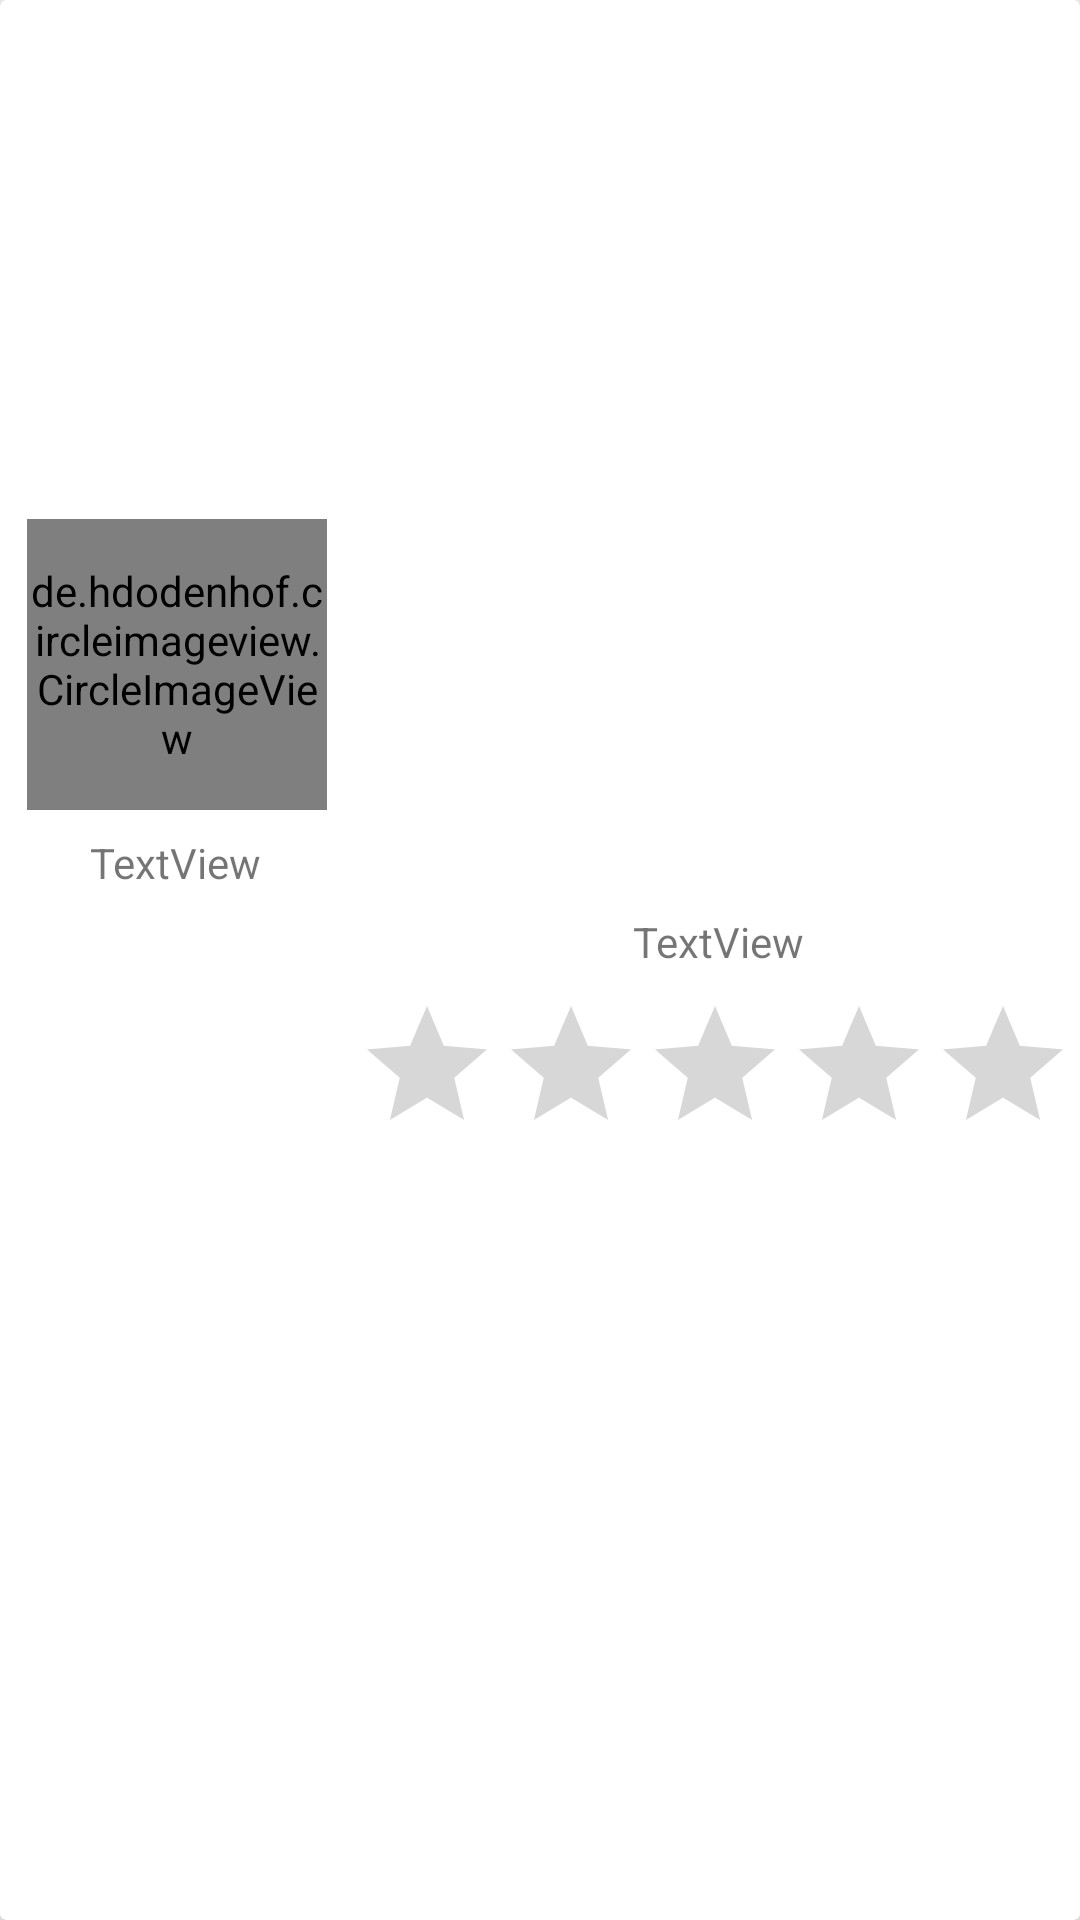

Produce the Android XML layout that renders to this screen, including the resource entries it uses.
<!-- AndroidManifest.xml: application theme AppTheme -->
<!-- res/layout/custom_score_friend.xml -->
<?xml version="1.0" encoding="utf-8"?>
<android.support.v7.widget.CardView
    xmlns:android="http://schemas.android.com/apk/res/android"
    xmlns:app="http://schemas.android.com/apk/res-auto"
    xmlns:tools="http://schemas.android.com/tools"
    android:layout_width="match_parent"
    android:layout_height="180dp"
    >

    <android.support.constraint.ConstraintLayout
        android:layout_width="match_parent"
        android:layout_height="match_parent"
        android:minHeight="125dp">

        <de.hdodenhof.circleimageview.CircleImageView
            android:id="@+id/circle_image_view_score_friendID"
            android:layout_width="100dp"
            android:layout_height="97dp"
            android:layout_marginStart="8dp"
            android:layout_marginTop="8dp"
            android:layout_marginEnd="8dp"
            android:layout_marginBottom="8dp"
            app:layout_constraintBottom_toBottomOf="parent"
            app:layout_constraintEnd_toStartOf="@+id/guideline4"
            app:layout_constraintHorizontal_bias="0.4"
            app:layout_constraintStart_toStartOf="parent"
            app:layout_constraintTop_toTopOf="parent"
            app:layout_constraintVertical_bias="0.313" />

        <RatingBar
            android:id="@+id/ratingBar_score_friendID"
            android:layout_width="wrap_content"
            android:layout_height="wrap_content"
            android:layout_marginStart="8dp"
            android:layout_marginTop="8dp"
            android:layout_marginEnd="8dp"
            android:layout_marginBottom="8dp"
            app:layout_constraintBottom_toBottomOf="parent"
            app:layout_constraintEnd_toEndOf="parent"
            app:layout_constraintHorizontal_bias="0.578"
            app:layout_constraintStart_toStartOf="@+id/guideline4"
            app:layout_constraintTop_toTopOf="parent"
            app:layout_constraintVertical_bias="0.57" />

        <android.support.constraint.Guideline
            android:id="@+id/guideline4"
            android:layout_width="wrap_content"
            android:layout_height="wrap_content"
            android:orientation="vertical"
            app:layout_constraintGuide_percent="0.33" />

        <TextView
            android:id="@+id/textViewStatus_score_friendID"
            android:layout_width="wrap_content"
            android:layout_height="wrap_content"
            android:layout_marginStart="8dp"
            android:layout_marginEnd="8dp"
            android:layout_marginBottom="8dp"
            android:text="TextView"
            app:layout_constraintBottom_toTopOf="@+id/ratingBar_score_friendID"
            app:layout_constraintEnd_toEndOf="parent"
            app:layout_constraintStart_toStartOf="@+id/guideline4" />

        <TextView
            android:id="@+id/textView_name_score_friendID"
            android:layout_width="wrap_content"
            android:layout_height="wrap_content"
            android:layout_marginTop="8dp"
            android:text="TextView"
            app:layout_constraintEnd_toEndOf="@+id/circle_image_view_score_friendID"
            app:layout_constraintHorizontal_bias="0.49"
            app:layout_constraintStart_toStartOf="@+id/circle_image_view_score_friendID"
            app:layout_constraintTop_toBottomOf="@+id/circle_image_view_score_friendID" />


    </android.support.constraint.ConstraintLayout>
</android.support.v7.widget.CardView>
<!-- resources referenced by this layout -->
<resources>
  <style name="AppTheme" parent="Theme.AppCompat.Light.DarkActionBar">
          
          <item name="colorPrimary">@color/colorPrimary</item>
          <item name="colorPrimaryDark">@color/colorPrimaryDark</item>
          <item name="colorAccent">@color/colorAccent</item>
          <item name="ratingBarStyleSmall">@style/Base.Widget.AppCompat.RatingBar.Small</item>
      </style>
  <!-- not gathered from this repository: default colours our renderer supplied (Android Studio template values) -->
  <color name="colorPrimary">#FF6200EE</color>
  <color name="colorPrimaryDark">#FF3700B3</color>
  <color name="colorAccent">#FF03DAC5</color>
</resources>
